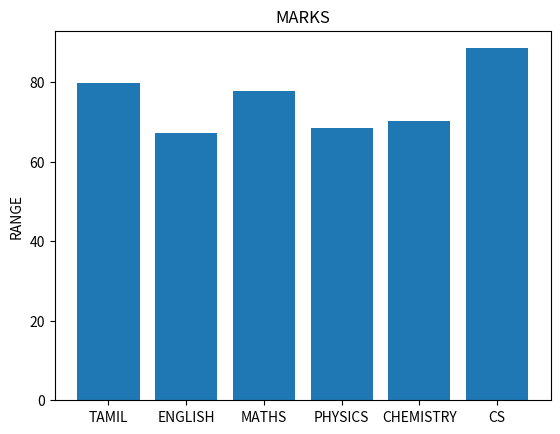

Write Python code to recreate this figure.
import matplotlib.pyplot as plt
# Our data
labels = ["TAMIL", "ENGLISH", "MATHS", "PHYSICS", "CHEMISTRY", "CS"]
usage = [79.8, 67.3, 77.8, 68.4, 70.2, 88.5]
# Generating the y positions. Later, we'll use them to replace them with labels.
y_positions = range (len(labels))
# Creating our bar plot
plt.bar (y_positions, usage)
plt.xticks (y_positions, labels)
plt.ylabel ("RANGE")
plt.title ("MARKS")
plt.show()